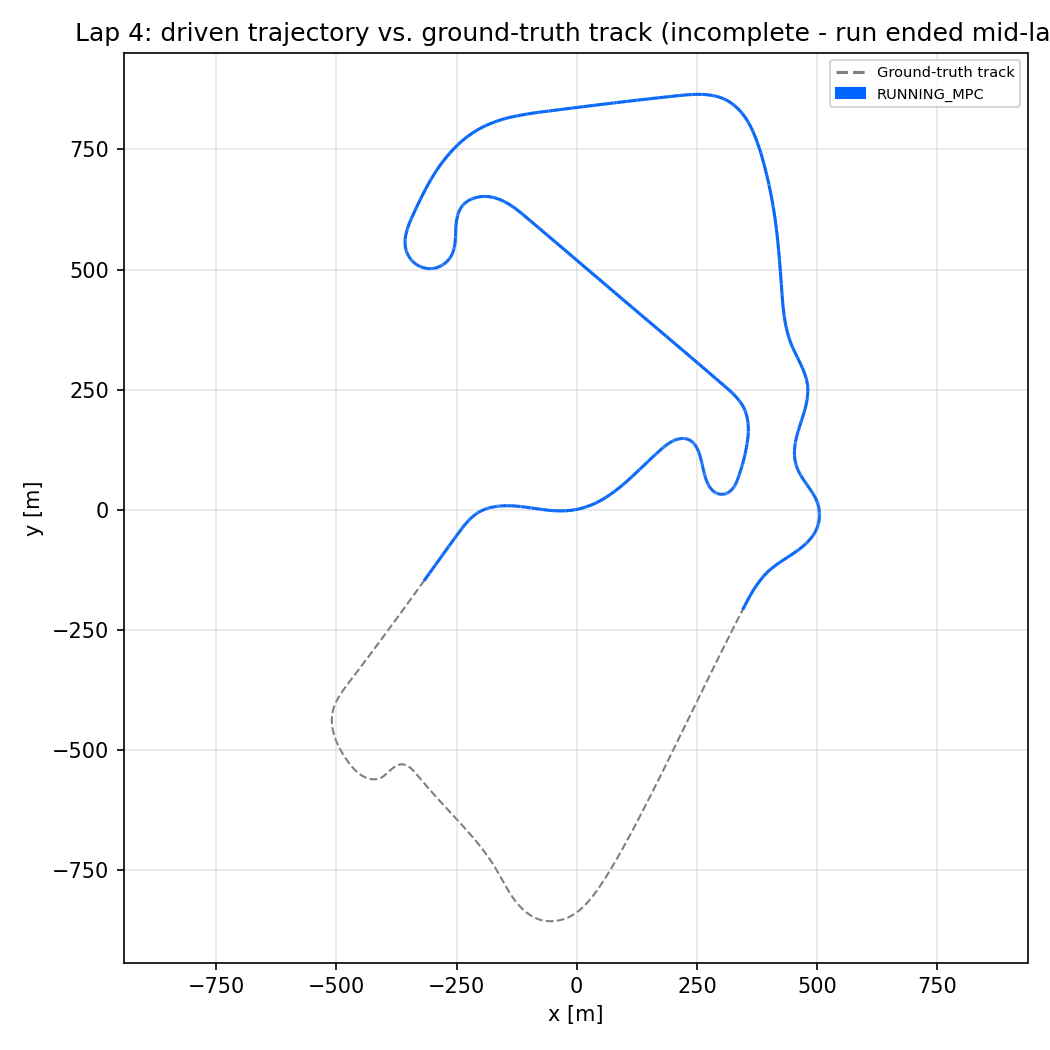

The table this chart was drawn from, first rows:
x_m, y_m, state
-317.8, -147.6, RUNNING_MPC
-315.7, -144.6, RUNNING_MPC
-313.5, -141.6, RUNNING_MPC
-311.4, -138.7, RUNNING_MPC
-309.8, -136.4, RUNNING_MPC
-307.6, -133.5, RUNNING_MPC
-306.1, -131.2, RUNNING_MPC
-303.9, -128.3, RUNNING_MPC
-301.8, -125.3, RUNNING_MPC
-300.3, -123.1, RUNNING_MPC
-298.2, -120.2, RUNNING_MPC
-296.1, -117.3, RUNNING_MPC
-294.6, -115.2, RUNNING_MPC
-292.5, -112.4, RUNNING_MPC
-290.5, -109.6, RUNNING_MPC
-289.1, -107.5, RUNNING_MPC
-287.1, -104.8, RUNNING_MPC
-285.2, -102.1, RUNNING_MPC
-283.8, -100.1, RUNNING_MPC
-281.9, -97.5, RUNNING_MPC
-280, -94.91, RUNNING_MPC
-278.2, -92.34, RUNNING_MPC
-276.8, -90.44, RUNNING_MPC
-275, -87.93, RUNNING_MPC
-273.2, -85.45, RUNNING_MPC
-271.4, -83, RUNNING_MPC
-270.1, -81.18, RUNNING_MPC
-268.4, -78.79, RUNNING_MPC
-266.7, -76.43, RUNNING_MPC
-265.4, -74.68, RUNNING_MPC
-263.7, -72.37, RUNNING_MPC
-262.1, -70.1, RUNNING_MPC
-260.9, -68.41, RUNNING_MPC
-259.2, -66.19, RUNNING_MPC
-257.7, -64, RUNNING_MPC
-256.5, -62.37, RUNNING_MPC
-254.9, -60.22, RUNNING_MPC
-253.3, -58.08, RUNNING_MPC
-252.2, -56.48, RUNNING_MPC
-250.6, -54.37, RUNNING_MPC
-249.1, -52.26, RUNNING_MPC
-247.6, -50.16, RUNNING_MPC
-246, -48.06, RUNNING_MPC
-244.5, -45.96, RUNNING_MPC
-242.9, -43.87, RUNNING_MPC
-241, -41.27, RUNNING_MPC
-239.8, -39.72, RUNNING_MPC
-237.8, -37.14, RUNNING_MPC
-236.2, -35.1, RUNNING_MPC
-235, -33.58, RUNNING_MPC
-233.3, -31.57, RUNNING_MPC
-231.7, -29.6, RUNNING_MPC
-230, -27.66, RUNNING_MPC
-228.8, -26.23, RUNNING_MPC
-227.1, -24.36, RUNNING_MPC
-225.4, -22.55, RUNNING_MPC
-224.1, -21.22, RUNNING_MPC
-222.4, -19.5, RUNNING_MPC
-220.7, -17.85, RUNNING_MPC
-219.4, -16.65, RUNNING_MPC
... 1,315 more rows
